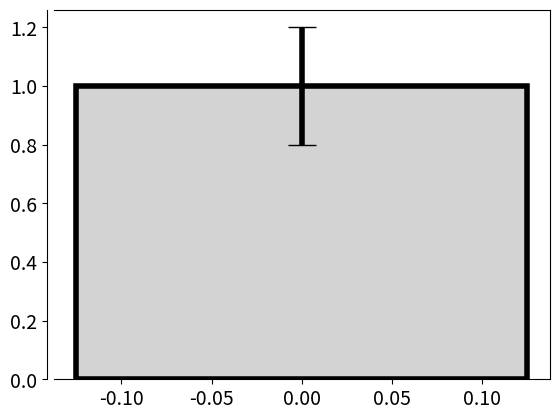

This chart was generated by the following Python code: (Note: this script raises an exception after producing the figure.)
from matplotlib.ticker import MaxNLocator, NullFormatter
import matplotlib as mpl
import matplotlib.pylab as plt
import numpy as np
mpl.rcParams.update({'axes.labelsize': 15, 'xtick.labelsize': 14, 'ytick.labelsize': 14})
import os
desktop = os.path.join(os.path.join(os.path.expanduser('~')), 'Desktop')+os.path.sep
from matplotlib.cm import viridis, copper

# custom colors
Blue, Orange, Green, Red, Purple, Brown, Pink, Grey,\
    Kaki, Cyan = '#1f77b4', '#ff7f0e', '#2ca02c', '#d62728',\
    '#9467bd', '#8c564b', '#e377c2', '#7f7f7f', '#bcbd22', '#17becf'

def save_on_desktop(fig, figname='temp.svg'):
    fig.savefig(desktop+figname)
    
def set_plot(ax, spines=['left', 'bottom'],\
                num_xticks=5, num_yticks=5,\
                xlabel='', ylabel='', tck_outward=5,\
                xticks=None, yticks=None,\
                xticks_labels=None, yticks_labels=None,\
                xticks_rotation=0, yticks_rotation=0,\
                xlim_enhancment=2, ylim_enhancment=2,\
                xlim=None, ylim=None, fontsize=15):
    
    # drawing spines
    adjust_spines(ax, spines, tck_outward=tck_outward)
    
    # Boundaries
    if xlim is None:
        xmin, xmax = ax.get_xaxis().get_view_interval()
        dx = xmax-xmin
        ax.set_xlim([xmin-xlim_enhancment*dx/100.,xmax+xlim_enhancment*dx/100.])
    else:
        ax.set_xlim(xlim)
    if ylim is None:
        ymin, ymax = ax.get_yaxis().get_view_interval()
        dy = ymax-ymin
        ax.set_ylim([ymin-ylim_enhancment*dy/100.,ymax+ylim_enhancment*dy/100.])
    else:
        ax.set_ylim(ylim)

    if (xticks is None) and ('bottom' or 'top' in spines):
        ax.xaxis.set_major_locator( MaxNLocator(nbins = num_xticks) )
    else:
        ax.xaxis.set_minor_formatter(NullFormatter())
        ax.set_xticks(xticks)
        
    if xticks_labels is not None:
        ax.set_xticklabels(xticks_labels, rotation=xticks_rotation)

    if (yticks is None) and ('left' or 'right' in spines):
        ax.yaxis.set_major_locator( MaxNLocator(nbins = num_yticks) )
    else:
        ax.yaxis.set_minor_formatter(NullFormatter())
        ax.set_yticks(yticks)
        
    if yticks_labels is not None:
        ax.set_yticklabels(yticks_labels, rotation=yticks_rotation)

    ax.set_xlabel(xlabel, fontsize=fontsize)
    ax.set_ylabel(ylabel, fontsize=fontsize)

        
def ticks_number(ax, xticks=3, yticks=3):
    if xticks>1:
        ax.xaxis.set_major_locator( MaxNLocator(nbins = xticks) )
    if yticks>1:
        ax.yaxis.set_major_locator( MaxNLocator(nbins = yticks) )


def adjust_spines(ax, spines, tck_outward=3):
    for loc, spine in ax.spines.items():
        if loc in spines:
            spine.set_position(('outward', tck_outward)) # outward by 10 points by default
            spine.set_smart_bounds(True)
        else:
            spine.set_color('none')  # don't draw spine

    # turn off ticks where there is no spine
    if 'left' in spines:
        ax.yaxis.set_ticks_position('left')
    else:
        # no yaxis ticks
        ax.yaxis.set_ticks([])

    if 'bottom' in spines:
        ax.xaxis.set_ticks_position('bottom')
    else:
        # no xaxis ticks
        ax.xaxis.set_ticks([])

def add_errorbar(ax, x, y, sy, width=.25, color='k', facecolor='lightgray', lw=4):
    bar = ax.bar(x, y, width, edgecolor=color, yerr=sy,\
                 error_kw={'ecolor':color,'linewidth':lw}, capsize=10, lw=lw, facecolor=facecolor)
    return bar


def set_subplot_safe_for_labels(fig, FIGSIZE=None, FONTSIZE=16,
                                    hspace=0.1, vspace=0.1):
    if FIGSIZE is None:
        FIGSIZE = [fig.get_figwidth(), fig.get_figheight()]
    x0, y0 = .15*FONTSIZE/FIGSIZE[0], .15*FONTSIZE/FIGSIZE[0]
    fig.subplots_adjust(\
                bottom=x0, left=y0,\
                right=max([1.-0.02*FONTSIZE/FIGSIZE[0],x0*1.1]),
                top=max([1.-0.02*FONTSIZE/FIGSIZE[1],y0*1.1]),
                hspace=hspace)

def replace_axis_by_legend(ax, text, x0=0.1, y0=0.1, on_fig=False):
    ax.axis('off')
    if on_fig:
        ax.annotate(text, (x0, y0), xycoords='figure fraction')
    else:
        ax.annotate(text, (x0, y0), xycoords='axes fraction')

    
def cm2inch(*tupl):
    inch = 2.54
    if isinstance(tupl[0], tuple):
        return tuple(i/inch for i in tupl[0])
    else:
        return tuple(i/inch for i in tupl)    


def build_bar_legend(X, ax, mymap, label='$\\nu$ (Hz)',\
                     bounds=None, ticks_labels=None,
                     orientation='vertical', scale='linear',\
                     color_discretization=None):
    """ X -> ticks """
    if color_discretization is None:
        color_discretization = len(X)
        
    # scale : 'linear' / 'log' / 'custom'
    if scale is 'linear':
        if bounds is None:
            bounds = [X[0]+(X[1]-X[0])/2., X[-1]+(X[1]-X[0])/2.]
        bounds = np.linspace(bounds[0], bounds[1], color_discretization)
    elif scale is 'log10':
        if bounds is None:
            bounds = [int(np.log(X[0])/np.log(10))-.1*int(np.log(X[0])/np.log(10)),\
                      int(np.log(X[-1])/np.log(10))+1+.1*int(np.log(X[-1])/np.log(10))]
        else:
            bounds = [np.log(bounds[0])/np.log(10), np.log(bounds[1])/np.log(10)]
        bounds = np.logspace(bounds[0], bounds[1], color_discretization)
    elif scale is 'custom':
        bounds = np.linspace(X[0]+(X[1]-X[0])/2., X[-1]+(X[1]-X[0])/2., color_discretization)
        
    norm = mpl.colors.BoundaryNorm(bounds, mymap.N)
    cb = mpl.colorbar.ColorbarBase(ax, cmap=mymap, norm=norm,\
                                   orientation=orientation)
    cb.set_ticks(X)
    if ticks_labels is not None:
        cb.set_ticklabels(ticks_labels)
    cb.set_label(label)
    return cb

def get_linear_colormap(color1='blue', color2='red'):
    return mpl.colors.LinearSegmentedColormap.from_list(\
                        'mycolors',[color1, color2])

def show(module=None):
    plt.show(block=False)
    input('Hit Enter To Close')
    plt.close()
        
def from_pval_to_star(p,
                      threshold1=1e-3,
                      threshold2=1e-2,
                      threshold3=5e-2):
    if p<threshold1:
        return '***'
    elif p<threshold2:
        return '**'
    elif p<threshold3:
        return '*'
    else:
        return 'n.s.'
    
def sci_str(x, rounding=0, remove_0_in_exp=True):
    y = ('{:.' + str(int(rounding))+'e}').format(x)
    if remove_0_in_exp: y = y.replace('-0', '-')
    return y

if __name__=='__main__':

    import matplotlib.pylab as plt
    plt.subplots()
    add_errorbar(plt.gca(), [0], [1], [.2])
    set_plot(plt.gca())
    show()

    
